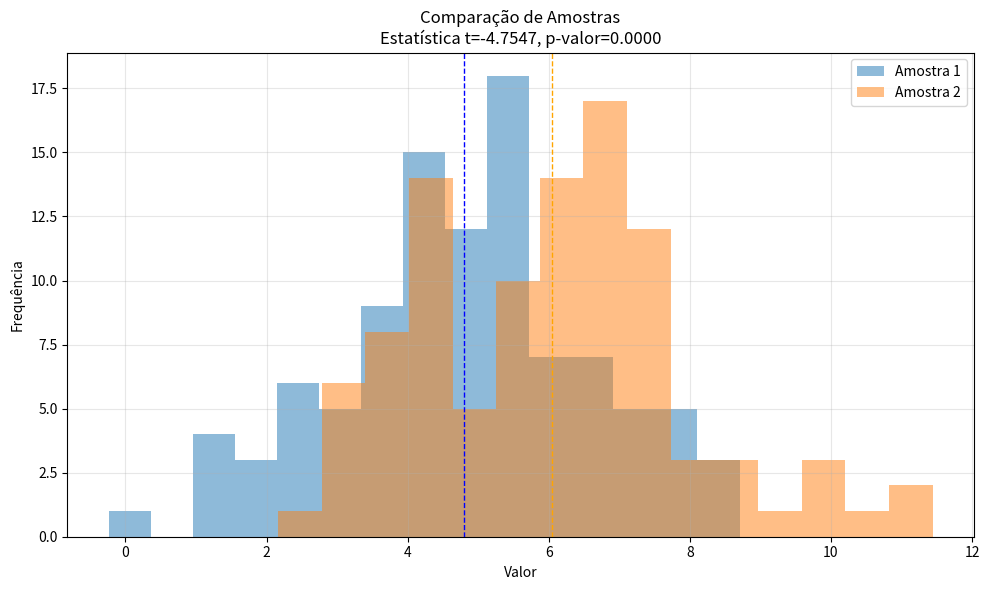

Here is the Python script that generated this plot:
import matplotlib
matplotlib.use('Agg')
import matplotlib.pyplot as plt
import numpy as np
from scipy import stats

def main():
    np.random.seed(42)
    
    # Gerar duas amostras aleatórias
    # Grupo 1: Distribuição normal com média 5 e desvio padrão 2
    # Grupo 2: Distribuição normal com média 6 e desvio padrão 2
    amostra1 = np.random.normal(loc=5, scale=2, size=100)
    amostra2 = np.random.normal(loc=6, scale=2, size=100)
    
    # Realizar teste t para amostras independentes
    t_stat, p_valor = stats.ttest_ind(amostra1, amostra2)
    
    # Criar histogramas para visualizar as amostras
    plt.figure(figsize=(10, 6))
    
    # Histograma da amostra 1
    plt.hist(amostra1, bins=15, alpha=0.5, label='Amostra 1')
    
    # Histograma da amostra 2
    plt.hist(amostra2, bins=15, alpha=0.5, label='Amostra 2')
    
    # Adicionar detalhes ao gráfico
    plt.axvline(np.mean(amostra1), color='blue', linestyle='dashed', linewidth=1)
    plt.axvline(np.mean(amostra2), color='orange', linestyle='dashed', linewidth=1)
    
    plt.title(f'Comparação de Amostras\nEstatística t={t_stat:.4f}, p-valor={p_valor:.4f}')
    plt.xlabel('Valor')
    plt.ylabel('Frequência')
    plt.legend()
    plt.grid(True, alpha=0.3)
    
    plt.tight_layout()
    plt.savefig('t_test_samples.png')

if __name__ == "__main__":
    main()